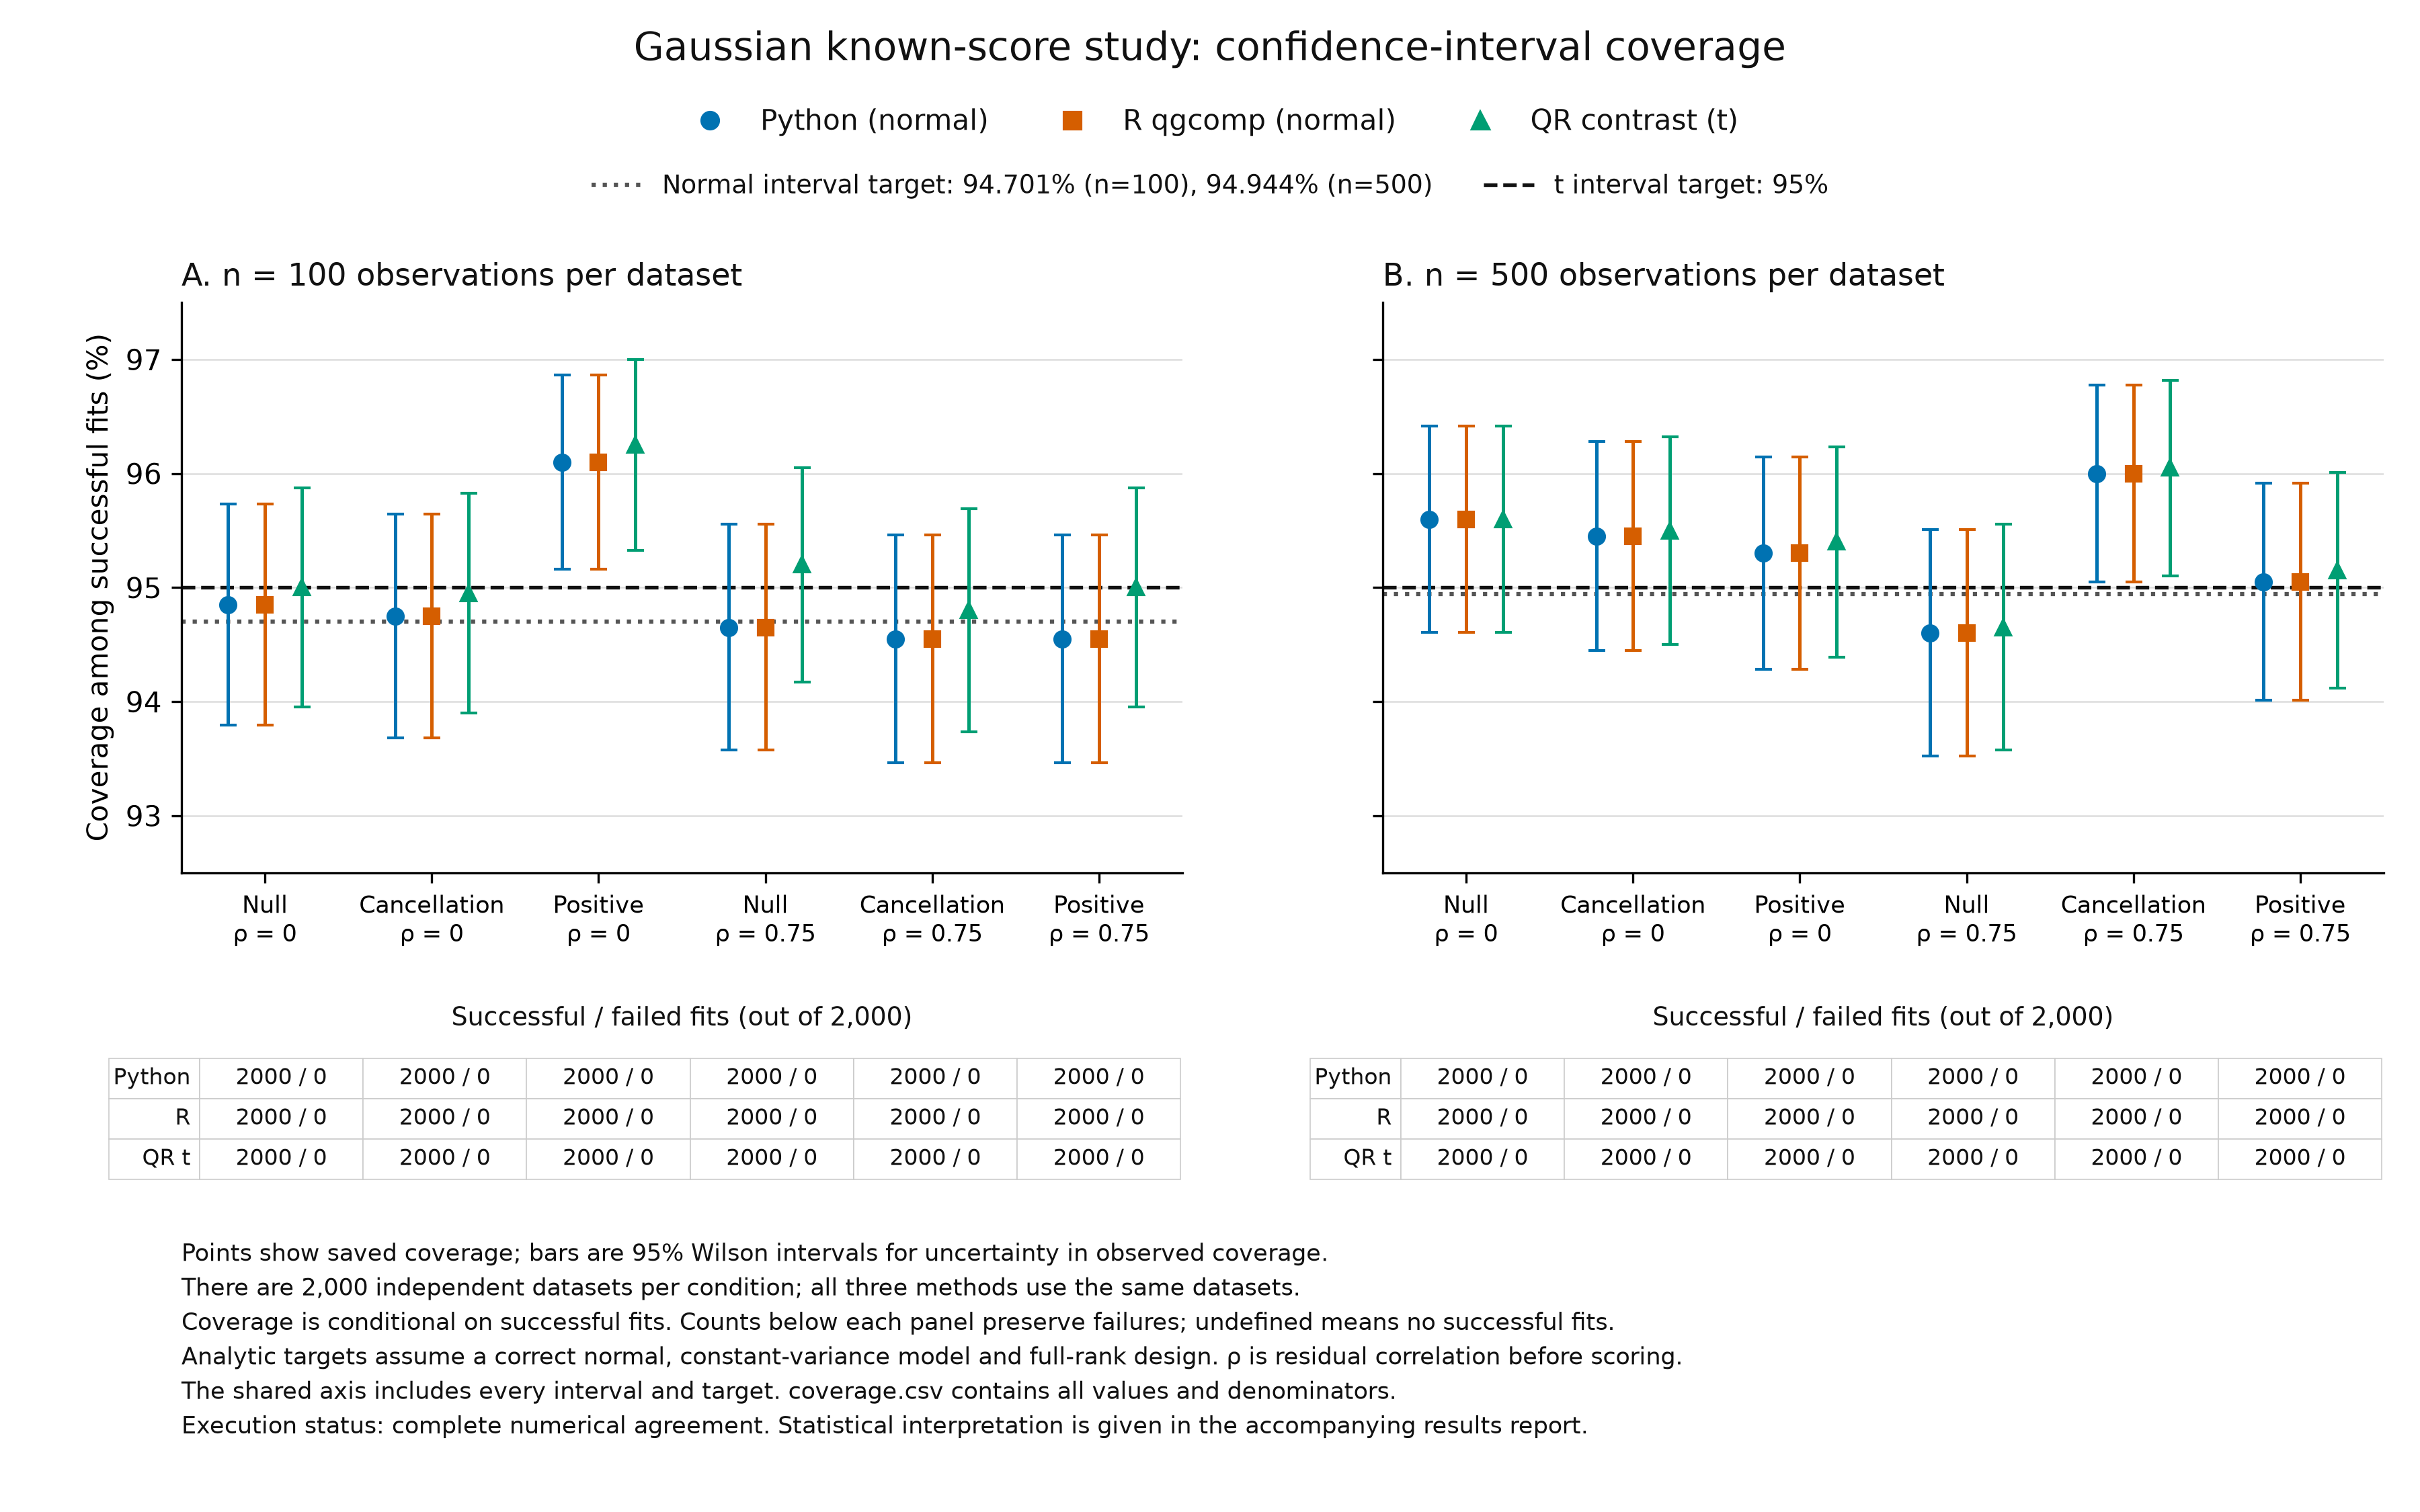

The file beside this chart, header and first rows:
cell, n, rho, beta, method, planned, attempted, successful, failed, missing, unattempted, covered, coverage_successful_percent, coverage_wilson_low_percent, coverage_wilson_high_percent, coverage_all_planned_lower_percent, coverage_all_planned_upper_percent, normal_analytic_target_percent, t_analytic_target_percent
n100-rho0-null, 100, 0.0, null, python, 2000, 2000, 2000, 0, 0, 0, 1897, 94.85, 93.79, 95.74, 94.85, 94.85, 94.7, 95.0
n100-rho0-null, 100, 0.0, null, r, 2000, 2000, 2000, 0, 0, 0, 1897, 94.85, 93.79, 95.74, 94.85, 94.85, 94.7, 95.0
n100-rho0-null, 100, 0.0, null, qr_t, 2000, 2000, 2000, 0, 0, 0, 1900, 95.0, 93.96, 95.87, 95.0, 95.0, 94.7, 95.0
n100-rho0-cancellation, 100, 0.0, cancellation, python, 2000, 2000, 2000, 0, 0, 0, 1895, 94.75, 93.68, 95.64, 94.75, 94.75, 94.7, 95.0
n100-rho0-cancellation, 100, 0.0, cancellation, r, 2000, 2000, 2000, 0, 0, 0, 1895, 94.75, 93.68, 95.64, 94.75, 94.75, 94.7, 95.0
n100-rho0-cancellation, 100, 0.0, cancellation, qr_t, 2000, 2000, 2000, 0, 0, 0, 1899, 94.95, 93.9, 95.83, 94.95, 94.95, 94.7, 95.0
n100-rho0-positive, 100, 0.0, positive, python, 2000, 2000, 2000, 0, 0, 0, 1922, 96.1, 95.16, 96.86, 96.1, 96.1, 94.7, 95.0
n100-rho0-positive, 100, 0.0, positive, r, 2000, 2000, 2000, 0, 0, 0, 1922, 96.1, 95.16, 96.86, 96.1, 96.1, 94.7, 95.0
n100-rho0-positive, 100, 0.0, positive, qr_t, 2000, 2000, 2000, 0, 0, 0, 1925, 96.25, 95.32, 97, 96.25, 96.25, 94.7, 95.0
n100-rho0p75-null, 100, 0.75, null, python, 2000, 2000, 2000, 0, 0, 0, 1893, 94.65, 93.58, 95.55, 94.65, 94.65, 94.7, 95.0
n100-rho0p75-null, 100, 0.75, null, r, 2000, 2000, 2000, 0, 0, 0, 1893, 94.65, 93.58, 95.55, 94.65, 94.65, 94.7, 95.0
n100-rho0p75-null, 100, 0.75, null, qr_t, 2000, 2000, 2000, 0, 0, 0, 1904, 95.2, 94.17, 96.05, 95.2, 95.2, 94.7, 95.0
n100-rho0p75-cancellation, 100, 0.75, cancellation, python, 2000, 2000, 2000, 0, 0, 0, 1891, 94.55, 93.47, 95.46, 94.55, 94.55, 94.7, 95.0
n100-rho0p75-cancellation, 100, 0.75, cancellation, r, 2000, 2000, 2000, 0, 0, 0, 1891, 94.55, 93.47, 95.46, 94.55, 94.55, 94.7, 95.0
n100-rho0p75-cancellation, 100, 0.75, cancellation, qr_t, 2000, 2000, 2000, 0, 0, 0, 1896, 94.8, 93.74, 95.69, 94.8, 94.8, 94.7, 95.0
n100-rho0p75-positive, 100, 0.75, positive, python, 2000, 2000, 2000, 0, 0, 0, 1891, 94.55, 93.47, 95.46, 94.55, 94.55, 94.7, 95.0
n100-rho0p75-positive, 100, 0.75, positive, r, 2000, 2000, 2000, 0, 0, 0, 1891, 94.55, 93.47, 95.46, 94.55, 94.55, 94.7, 95.0
n100-rho0p75-positive, 100, 0.75, positive, qr_t, 2000, 2000, 2000, 0, 0, 0, 1900, 95.0, 93.96, 95.87, 95.0, 95.0, 94.7, 95.0
n500-rho0-null, 500, 0.0, null, python, 2000, 2000, 2000, 0, 0, 0, 1912, 95.6, 94.61, 96.41, 95.6, 95.6, 94.94, 95.0
n500-rho0-null, 500, 0.0, null, r, 2000, 2000, 2000, 0, 0, 0, 1912, 95.6, 94.61, 96.41, 95.6, 95.6, 94.94, 95.0
n500-rho0-null, 500, 0.0, null, qr_t, 2000, 2000, 2000, 0, 0, 0, 1912, 95.6, 94.61, 96.41, 95.6, 95.6, 94.94, 95.0
n500-rho0-cancellation, 500, 0.0, cancellation, python, 2000, 2000, 2000, 0, 0, 0, 1909, 95.45, 94.45, 96.28, 95.45, 95.45, 94.94, 95.0
n500-rho0-cancellation, 500, 0.0, cancellation, r, 2000, 2000, 2000, 0, 0, 0, 1909, 95.45, 94.45, 96.28, 95.45, 95.45, 94.94, 95.0
n500-rho0-cancellation, 500, 0.0, cancellation, qr_t, 2000, 2000, 2000, 0, 0, 0, 1910, 95.5, 94.5, 96.32, 95.5, 95.5, 94.94, 95.0
n500-rho0-positive, 500, 0.0, positive, python, 2000, 2000, 2000, 0, 0, 0, 1906, 95.3, 94.28, 96.14, 95.3, 95.3, 94.94, 95.0
n500-rho0-positive, 500, 0.0, positive, r, 2000, 2000, 2000, 0, 0, 0, 1906, 95.3, 94.28, 96.14, 95.3, 95.3, 94.94, 95.0
n500-rho0-positive, 500, 0.0, positive, qr_t, 2000, 2000, 2000, 0, 0, 0, 1908, 95.4, 94.39, 96.23, 95.4, 95.4, 94.94, 95.0
n500-rho0p75-null, 500, 0.75, null, python, 2000, 2000, 2000, 0, 0, 0, 1892, 94.6, 93.52, 95.51, 94.6, 94.6, 94.94, 95.0
n500-rho0p75-null, 500, 0.75, null, r, 2000, 2000, 2000, 0, 0, 0, 1892, 94.6, 93.52, 95.51, 94.6, 94.6, 94.94, 95.0
n500-rho0p75-null, 500, 0.75, null, qr_t, 2000, 2000, 2000, 0, 0, 0, 1893, 94.65, 93.58, 95.55, 94.65, 94.65, 94.94, 95.0
n500-rho0p75-cancellation, 500, 0.75, cancellation, python, 2000, 2000, 2000, 0, 0, 0, 1920, 96.0, 95.05, 96.77, 96.0, 96.0, 94.94, 95.0
n500-rho0p75-cancellation, 500, 0.75, cancellation, r, 2000, 2000, 2000, 0, 0, 0, 1920, 96.0, 95.05, 96.77, 96.0, 96.0, 94.94, 95.0
n500-rho0p75-cancellation, 500, 0.75, cancellation, qr_t, 2000, 2000, 2000, 0, 0, 0, 1921, 96.05, 95.1, 96.82, 96.05, 96.05, 94.94, 95.0
n500-rho0p75-positive, 500, 0.75, positive, python, 2000, 2000, 2000, 0, 0, 0, 1901, 95.05, 94.01, 95.92, 95.05, 95.05, 94.94, 95.0
n500-rho0p75-positive, 500, 0.75, positive, r, 2000, 2000, 2000, 0, 0, 0, 1901, 95.05, 94.01, 95.92, 95.05, 95.05, 94.94, 95.0
n500-rho0p75-positive, 500, 0.75, positive, qr_t, 2000, 2000, 2000, 0, 0, 0, 1903, 95.15, 94.12, 96.01, 95.15, 95.15, 94.94, 95.0
